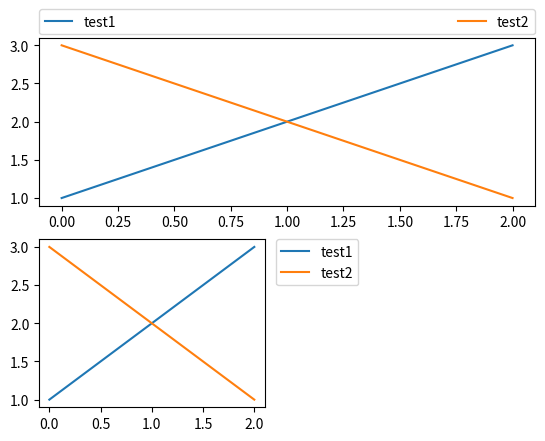
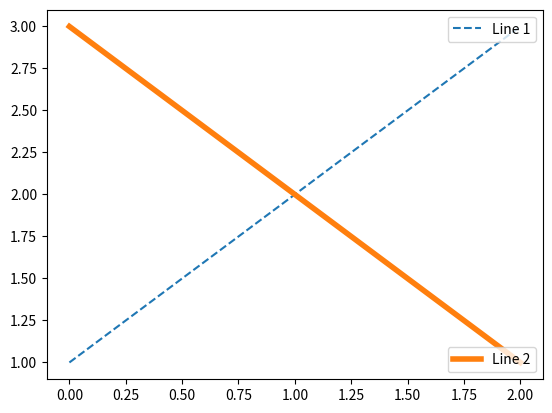
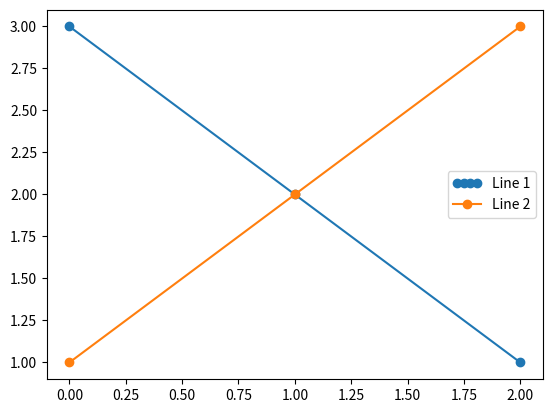
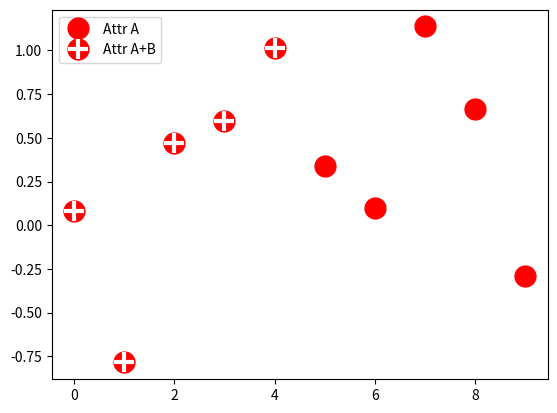
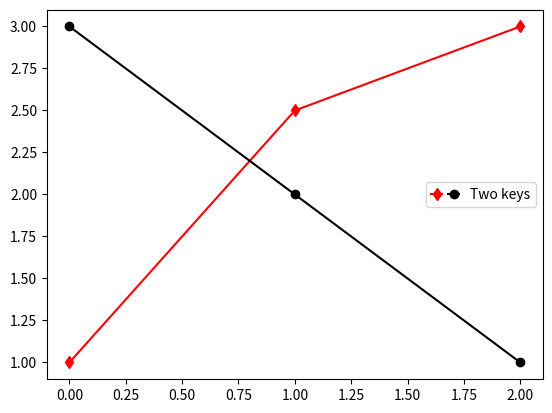
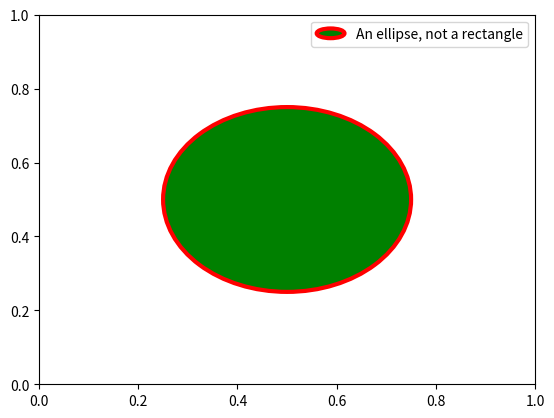

Python code for these plots, in order:
%matplotlib inline

import matplotlib.patches as mpatches
import matplotlib.pyplot as plt

fig, ax = plt.subplots()
red_patch = mpatches.Patch(color='red', label='The red data')
ax.legend(handles=[red_patch])

plt.show()

import matplotlib.lines as mlines

fig, ax = plt.subplots()
blue_line = mlines.Line2D([], [], color='blue', marker='*',
                          markersize=15, label='Blue stars')
ax.legend(handles=[blue_line])

plt.show()

fig, ax_dict = plt.subplot_mosaic([['top', 'top'], ['bottom', 'BLANK']],
                                  empty_sentinel="BLANK")
ax_dict['top'].plot([1, 2, 3], label="test1")
ax_dict['top'].plot([3, 2, 1], label="test2")
# Place a legend above this subplot, expanding itself to
# fully use the given bounding box.
ax_dict['top'].legend(bbox_to_anchor=(0., 1.02, 1., .102), loc='lower left',
                      ncol=2, mode="expand", borderaxespad=0.)

ax_dict['bottom'].plot([1, 2, 3], label="test1")
ax_dict['bottom'].plot([3, 2, 1], label="test2")
# Place a legend to the right of this smaller subplot.
ax_dict['bottom'].legend(bbox_to_anchor=(1.05, 1),
                         loc='upper left', borderaxespad=0.)

plt.show()

fig, ax = plt.subplots()
line1, = ax.plot([1, 2, 3], label="Line 1", linestyle='--')
line2, = ax.plot([3, 2, 1], label="Line 2", linewidth=4)

# Create a legend for the first line.
first_legend = ax.legend(handles=[line1], loc='upper right')

# Add the legend manually to the Axes.
ax.add_artist(first_legend)

# Create another legend for the second line.
ax.legend(handles=[line2], loc='lower right')

plt.show()

from matplotlib.legend_handler import HandlerLine2D

fig, ax = plt.subplots()
line1, = ax.plot([3, 2, 1], marker='o', label='Line 1')
line2, = ax.plot([1, 2, 3], marker='o', label='Line 2')

ax.legend(handler_map={line1: HandlerLine2D(numpoints=4)})

from numpy.random import randn

z = randn(10)

fig, ax = plt.subplots()
red_dot, = ax.plot(z, "ro", markersize=15)
# Put a white cross over some of the data.
white_cross, = ax.plot(z[:5], "w+", markeredgewidth=3, markersize=15)

ax.legend([red_dot, (red_dot, white_cross)], ["Attr A", "Attr A+B"])

from matplotlib.legend_handler import HandlerLine2D, HandlerTuple

fig, ax = plt.subplots()
p1, = ax.plot([1, 2.5, 3], 'r-d')
p2, = ax.plot([3, 2, 1], 'k-o')

l = ax.legend([(p1, p2)], ['Two keys'], numpoints=1,
              handler_map={tuple: HandlerTuple(ndivide=None)})

import matplotlib.patches as mpatches


class AnyObject:
    pass


class AnyObjectHandler:
    def legend_artist(self, legend, orig_handle, fontsize, handlebox):
        x0, y0 = handlebox.xdescent, handlebox.ydescent
        width, height = handlebox.width, handlebox.height
        patch = mpatches.Rectangle([x0, y0], width, height, facecolor='red',
                                   edgecolor='black', hatch='xx', lw=3,
                                   transform=handlebox.get_transform())
        handlebox.add_artist(patch)
        return patch

fig, ax = plt.subplots()

ax.legend([AnyObject()], ['My first handler'],
          handler_map={AnyObject: AnyObjectHandler()})

from matplotlib.legend_handler import HandlerPatch


class HandlerEllipse(HandlerPatch):
    def create_artists(self, legend, orig_handle,
                       xdescent, ydescent, width, height, fontsize, trans):
        center = 0.5 * width - 0.5 * xdescent, 0.5 * height - 0.5 * ydescent
        p = mpatches.Ellipse(xy=center, width=width + xdescent,
                             height=height + ydescent)
        self.update_prop(p, orig_handle, legend)
        p.set_transform(trans)
        return [p]


c = mpatches.Circle((0.5, 0.5), 0.25, facecolor="green",
                    edgecolor="red", linewidth=3)

fig, ax = plt.subplots()

ax.add_patch(c)
ax.legend([c], ["An ellipse, not a rectangle"],
          handler_map={mpatches.Circle: HandlerEllipse()})